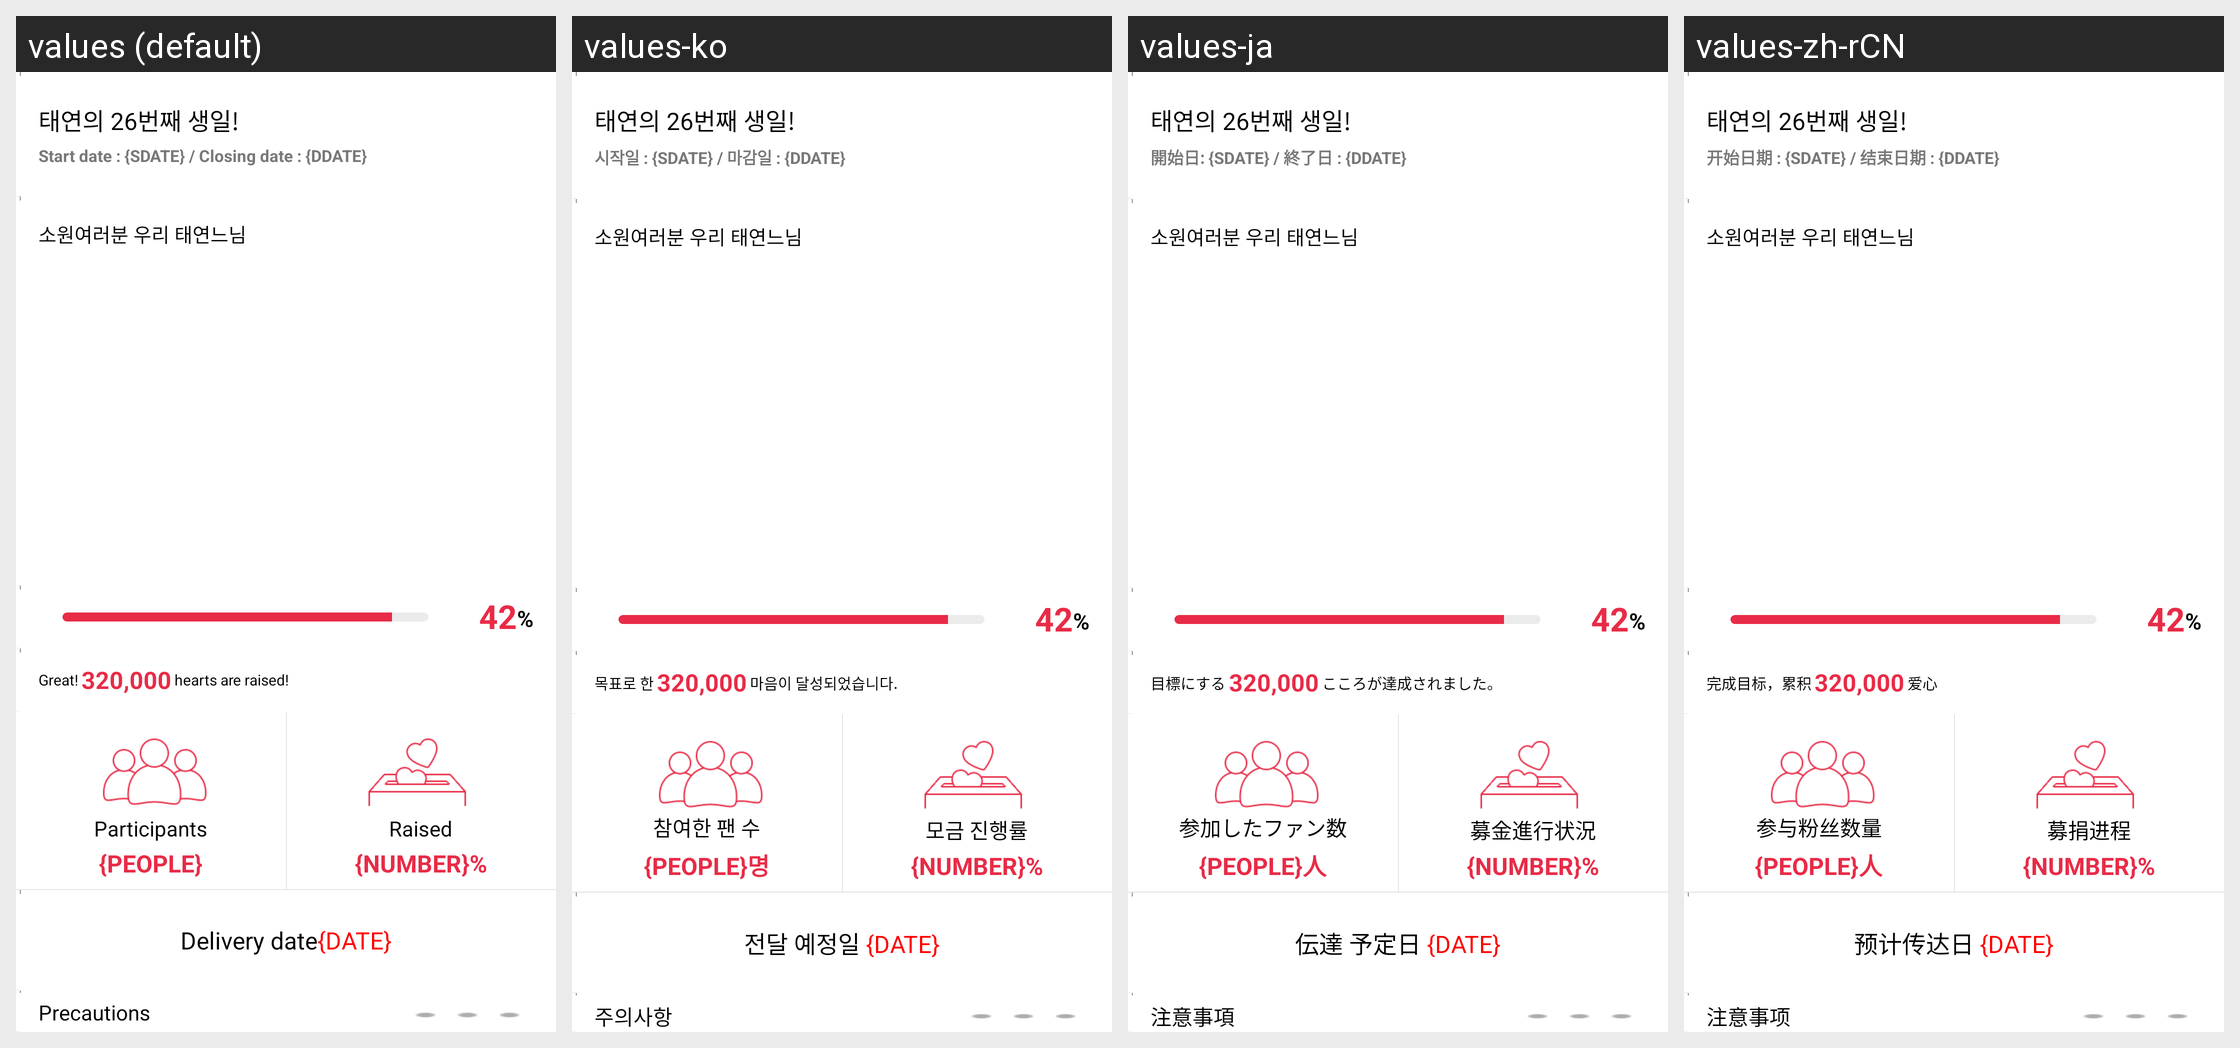

Translations of the strings shown on this Android screen, per locale in the grid:
Android screen res/layout/header_supportingdeliverydetail.xml rendered under 4 locales, left to right: values (default), values-ko, values-ja, values-zh-rCN. Device: Nexus 5 (rendered at 1080×1920; each locale shown at half size, 540×960, under a caption strip naming it); theme Theme.AppCompat.NoActionBar.
Strings drawn on this screen, with the default value and each locale's value (text and hints the layout hard-codes, and strings that could not be matched under every locale, appear in the picture but are not listed):

listsupport08
  values: Start date : {SDATE} / Closing date : {DDATE}
  values-ko: 시작일 : {SDATE} / 마감일 : {DDATE}
  values-ja: 開始日: {SDATE} / 終了日 : {DDATE}
  values-zh-rCN: 开始日期 : {SDATE} / 结束日期 : {DDATE}

listsupport05
  values: Great!
  values-ko: 목표로 한
  values-ja: 目標にする
  values-zh-rCN: 完成目标，累积

listsupport06
  values: hearts are raised!
  values-ko: 마음이 달성되었습니다.
  values-ja: こころが達成されました。
  values-zh-rCN: 爱心

listsupportdetail02
  values: {PEOPLE}
  values-ko: {PEOPLE}명
  values-ja: {PEOPLE}人
  values-zh-rCN: {PEOPLE}人

listsupportdetail04
  values: Participants
  values-ko: 참여한 팬 수
  values-ja: 参加したファン数
  values-zh-rCN: 参与粉丝数量

listsupport10
  values: {NUMBER}%
  values-ko: {NUMBER}%
  values-ja: {NUMBER}%
  values-zh-rCN: {NUMBER}%

listsupportdetail07
  values: Raised
  values-ko: 모금 진행률
  values-ja: 募金進行状況
  values-zh-rCN: 募捐进程

listsupportdetail03
  values: Delivery date{DATE}
  values-ko: 전달 예정일 {DATE}
  values-ja: 伝達 予定日 {DATE}
  values-zh-rCN: 预计传达日 {DATE}

navi_tv05
  values: Precautions
  values-ko: 주의사항
  values-ja: 注意事項
  values-zh-rCN: 注意事项
